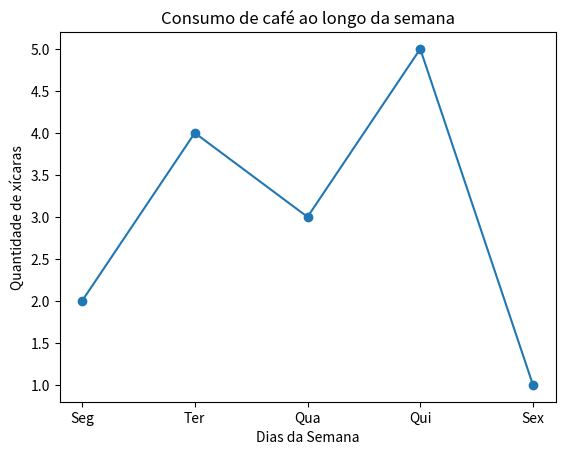

Python code for this plot:
import matplotlib.pyplot as plt
# 1. Dados simples do cotidiano
dias = ['Seg', 'Ter', 'Qua', 'Qui', 'Sex']
cafes_tomados = [2, 4, 3, 5, 1]

# 2. Criando o gráfico 
plt.plot(dias, cafes_tomados, marker='o')

# 3. Nomeando cada pedaço que você explicou 
plt.title('Consumo de café ao longo da semana') #Manchete
plt.xlabel('Dias da Semana') #Eixo horizontal (X)
plt.ylabel("Quantidade de xícaras") #Eixo vertical (Y)

#4. Exibindo na tela
plt.show()
